Run: headless pygame with SDL's dummy video driver; simulated clock (each Clock.tick advances the game by its frame time, no real sleeping); random seed 0; keys injected as events and as key.get_pressed() state; no mouse input.
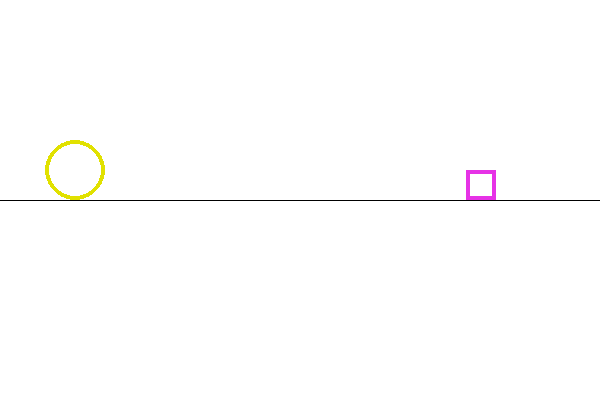
Frame 1 of 4 · flips 1–60 · no input
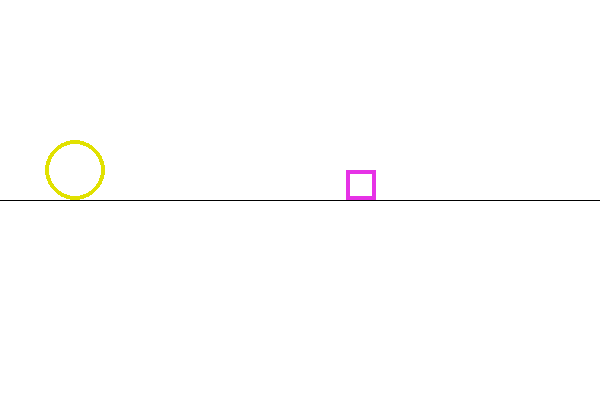
Frame 2 of 4 · flips 61–180 · tapped SPACE, RETURN · held RIGHT (→), D
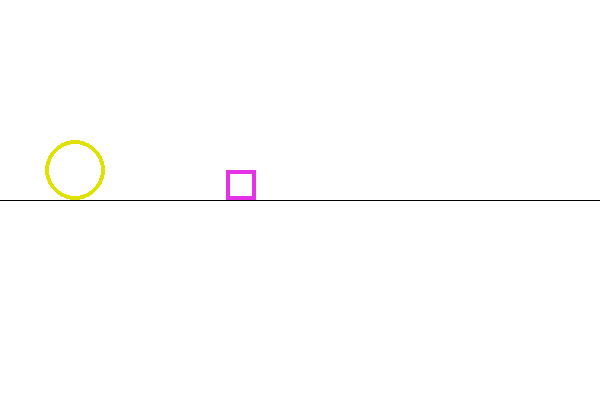
Frame 3 of 4 · flips 181–300 · held DOWN (↓), S
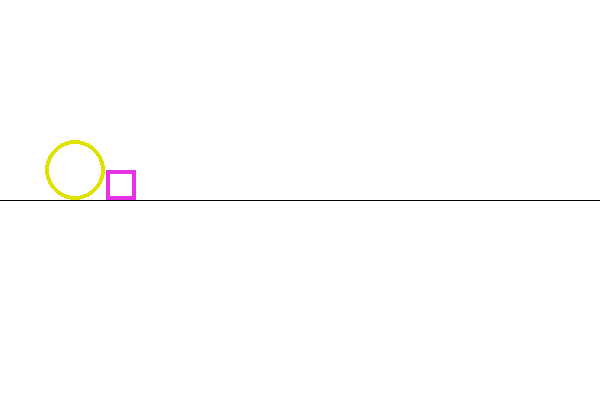
Frame 4 of 4 · flips 301–420 · held LEFT (←), A, UP (↑), W

The pygame program that drew these frames:

# здесь подключаются модули
import pygame
import sys

# здесь определяются константы,
# классы и функции
WHITE = (255, 255, 255)
BLACK = (0, 0, 0)
GRAY = (125, 125, 125)
LIGHT_BLUE = (64, 128, 255)
GREEN = (0, 200, 64)
YELLOW = (225, 225, 0)
PINK = (230, 50, 230)
FPS = 60
W = 600
H = 400



r = 30
vx = -1
# cactus = (x, y, w, h)
cactus = [7 * W // 8, H // 2 - r, r, r]
# здесь происходит инициация,
# создание объектов
pygame.init()
sc = pygame.display.set_mode((W, H))
clock = pygame.time.Clock()

# если надо до цикла отобразить
# какие-то объекты, обновляем экран
pygame.display.update()

# главный цикл
while True:

    # задержка
    clock.tick(FPS)

    # цикл обработки событий
    for i in pygame.event.get():
        if i.type == pygame.QUIT:
            sys.exit()


    # --------
    # изменение объектов
    # --------
    cactus[0] = cactus[0] + vx


    sc.fill(WHITE)
    pygame.draw.circle(sc, YELLOW, (W // 8, H // 2 - r), r, 4)
    pygame.draw.rect(sc, PINK, (cactus[0], cactus[1], cactus[2], cactus[3]), 4)
    pygame.draw.line(sc, BLACK, (0, H // 2), (W, H // 2))
    # обновление экрана
    pygame.display.update()

    # нарисовать в pygame шаблон для игры - схематично изобразить дорогу, динозаврика, кактусы
    # добавить прыжки, приседания, пересечения Д и К, 
